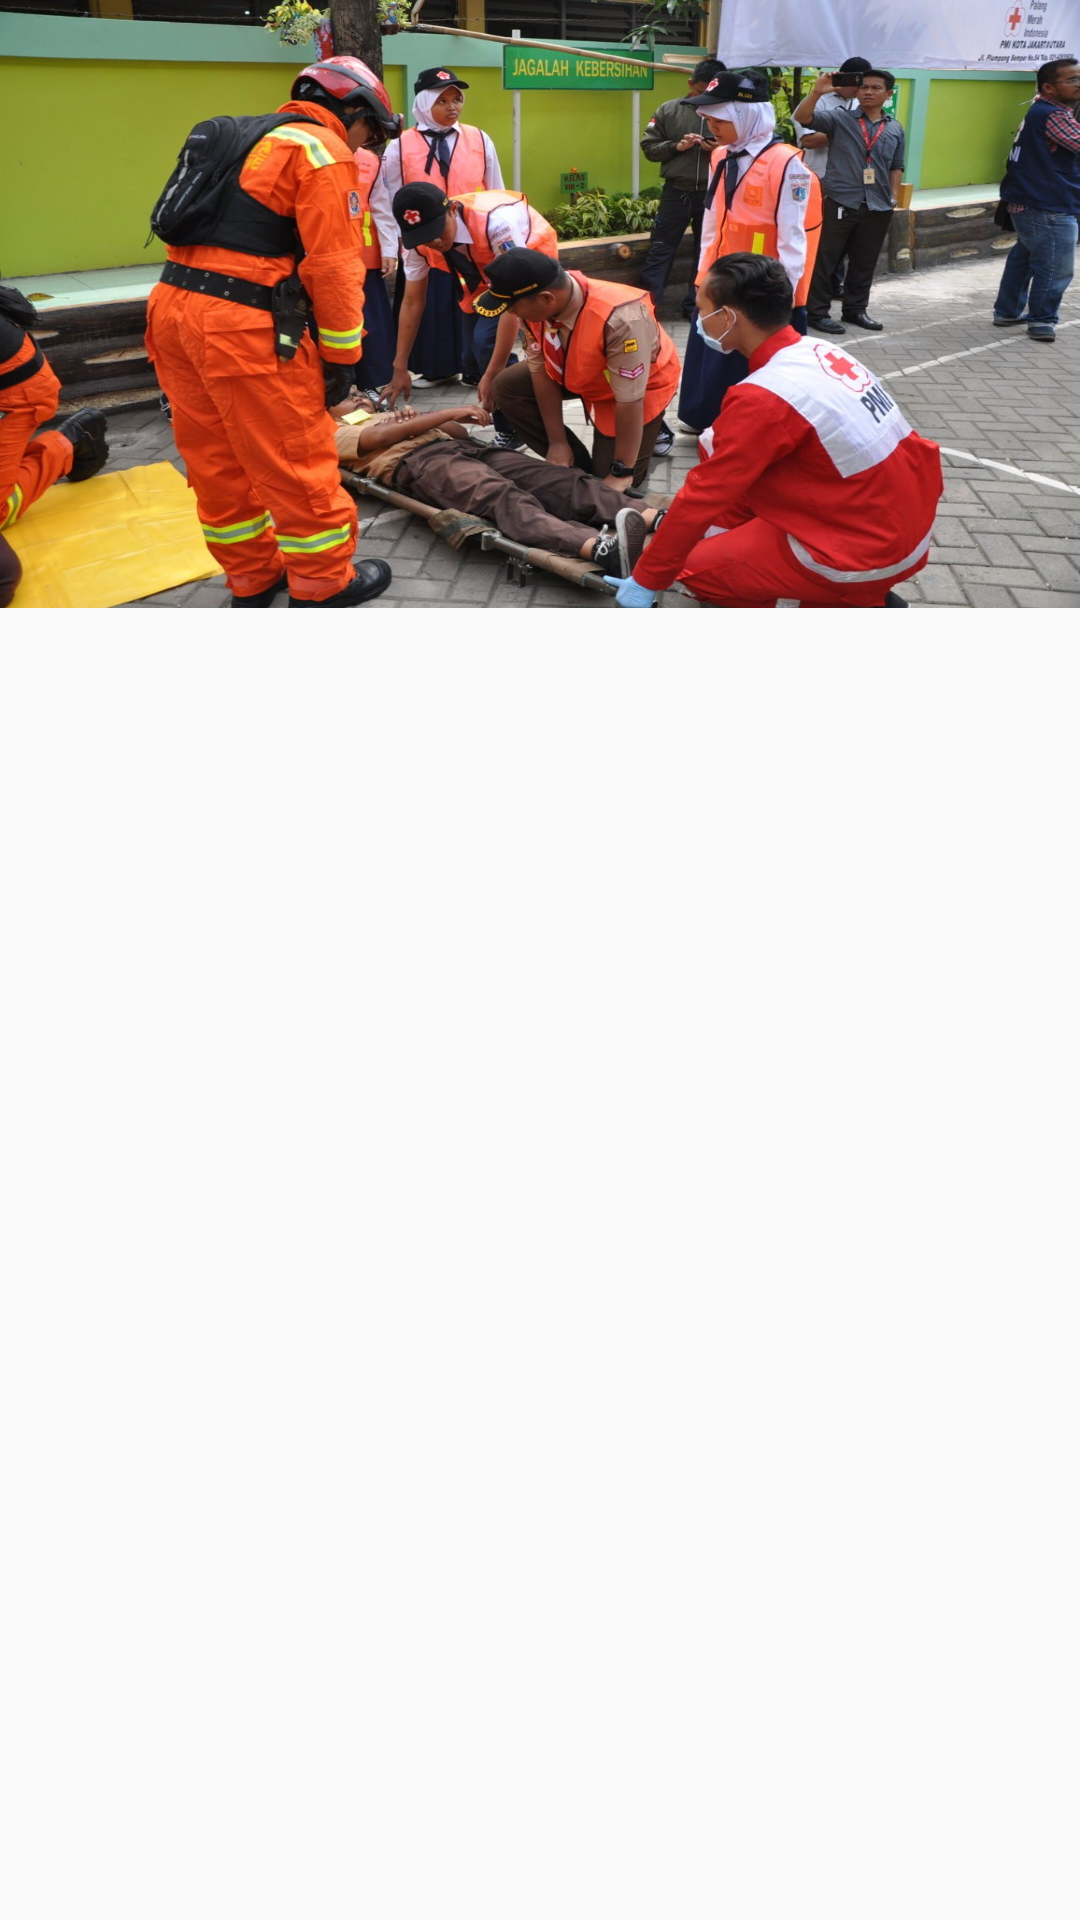

Write the Android layout XML for this screen, with the resource values it uses.
<!-- AndroidManifest.xml: application theme AppTheme -->
<!-- res/layout/activity_pertolongan_pertama.xml -->
<?xml version="1.0" encoding="utf-8"?>
<androidx.constraintlayout.widget.ConstraintLayout xmlns:android="http://schemas.android.com/apk/res/android"
    xmlns:app="http://schemas.android.com/apk/res-auto"
    xmlns:tools="http://schemas.android.com/tools"
    android:layout_width="match_parent"
    android:layout_height="match_parent"
    tools:context=".PertolonganPertama"
    android:orientation="vertical">

    <ImageView
        android:id="@+id/toolBar"
        android:layout_width="0dp"
        android:layout_height="0dp"
        android:background="@drawable/header_pertolongan"
        android:foreground="@drawable/foreground_overlays"
        android:scaleType="centerCrop"
        app:layout_constraintDimensionRatio="H,16:9"
        app:layout_constraintTop_toBottomOf="parent"
        app:layout_constraintStart_toStartOf="parent"
        app:layout_constraintEnd_toEndOf="parent"
        app:layout_constraintTop_toTopOf="parent"/>

    <LinearLayout
        android:id="@+id/scrollView"
        android:layout_width="0dp"
        android:layout_height="0dp"
        app:layout_constraintTop_toBottomOf="@+id/toolBar"
        app:layout_constraintBottom_toBottomOf="parent"
        app:layout_constraintLeft_toLeftOf="parent"
        app:layout_constraintRight_toRightOf="parent"
        android:layout_marginTop="5dp">
        <LinearLayout
            android:layout_width="match_parent"
            android:layout_height="match_parent"
            android:layout_gravity="center_horizontal"
            android:orientation="vertical">
            <ListView
                android:id="@+id/lisView"
                android:layout_width="match_parent"
                android:layout_height="match_parent"/>
        </LinearLayout>
    </LinearLayout>

    
    
    <LinearLayout
        android:id="@+id/infoBHD"
        android:layout_width="0dp"
        android:layout_height="0dp"
        android:orientation="vertical"
        app:layout_constraintDimensionRatio="H,16:9"
        android:layout_margin="20dp"
        app:layout_constraintTop_toTopOf="@+id/toolBar"
        app:layout_constraintBottom_toBottomOf="@+id/toolBar"
        app:layout_constraintStart_toStartOf="@+id/toolBar"
        app:layout_constraintEnd_toEndOf="@+id/toolBar"
        android:gravity="center"
        android:visibility="gone">
        <TextView
            android:layout_width="wrap_content"
            android:layout_height="wrap_content"
            android:text="Bantuan Hidup Dasar"
            android:textColor="#FFF"
            android:textStyle="bold"
            android:layout_marginBottom="10dp"/>
        <TextView
            android:layout_width="wrap_content"
            android:layout_height="wrap_content"
            android:text="@string/definisi_BHD"
            android:textColor="#FFF"
            android:textSize="10dp"
            android:layout_marginBottom="10dp"/>
        <Button
            android:id="@+id/btnBHD"
            android:layout_width="wrap_content"
            android:layout_height="wrap_content"
            android:text="LEBIH LANJUT"
            android:backgroundTint="#FFF"
            android:textColor="@color/colorPrimary"
            android:drawableRight="@drawable/ic_chevron_right"
            android:paddingHorizontal="50dp"/>
    </LinearLayout>

    
    <LinearLayout
        android:id="@+id/infoRJP"
        android:layout_width="0dp"
        android:layout_height="0dp"
        android:orientation="vertical"
        app:layout_constraintDimensionRatio="H,16:9"
        android:layout_margin="20dp"
        app:layout_constraintTop_toTopOf="@+id/toolBar"
        app:layout_constraintBottom_toBottomOf="@+id/toolBar"
        app:layout_constraintStart_toStartOf="@+id/toolBar"
        app:layout_constraintEnd_toEndOf="@+id/toolBar"
        android:gravity="center"
        android:visibility="gone">
        <TextView
            android:layout_width="wrap_content"
            android:layout_height="wrap_content"
            android:text="Resus Jantung Paru"
            android:textColor="#FFF"
            android:textStyle="bold"
            android:layout_marginBottom="10dp"/>
        <TextView
            android:layout_width="wrap_content"
            android:layout_height="wrap_content"
            android:text="@string/definisi_resusJP"
            android:textColor="#FFF"
            android:textSize="10dp"
            android:layout_marginBottom="10dp"/>
        <Button
            android:id="@+id/btnRJP"
            android:layout_width="wrap_content"
            android:layout_height="wrap_content"
            android:text="LEBIH LANJUT"
            android:backgroundTint="#FFF"
            android:textColor="@color/colorPrimary"
            android:drawableRight="@drawable/ic_chevron_right"
            android:paddingHorizontal="50dp"/>
    </LinearLayout>
</androidx.constraintlayout.widget.ConstraintLayout>
<!-- resources referenced by this layout -->
<resources>
  <color name="colorPrimary">#d32f2f</color>
  <!-- drawable foreground_overlays (drawable) -->
  <?xml version="1.0" encoding="utf-8"?>
  <shape xmlns:android="http://schemas.android.com/apk/res/android" android:shape="rectangle">
      <gradient
          android:startColor="#B3D50000"
          android:endColor="@color/colorPrimary"/>
  </shape>
  <!-- drawable header_pertolongan: jpg bitmap (drawable, 224515 bytes) -->
  <!-- drawable ic_chevron_right (drawable) -->
  <vector android:height="24dp" android:tint="#D32F2F"
      android:viewportHeight="24" android:viewportWidth="24"
      android:width="24dp" xmlns:android="http://schemas.android.com/apk/res/android">
      <path android:fillColor="@android:color/white" android:pathData="M10,6L8.59,7.41 13.17,12l-4.58,4.59L10,18l6,-6z"/>
  </vector>
  <string name="definisi_BHD">
          BHD yaitu jika dalam penilaian dini, penolong menemukan gangguan pada salah satu dari komponen pernafasan,
          baik tersumbatnya jalan nafas maupun tidak ditemukannya adanya nafas dan nadi, maka penolong melakukan BHD kepada korban.
      </string>
  <string name="definisi_resusJP">
          Resusitasi jantung paru (RJP) atau CPR merupakan langkah pertolongan medis untuk mengembalikan fungsi napas dan atau sirkulasi darah di dalam tubuh yang terhenti. Resusitasi jantung paru bertujuan menjaga darah dan oksigen tetap beredar ke seluruh tubuh.
      </string>
  <style name="AppTheme" parent="Theme.AppCompat.Light.NoActionBar">
          
          <item name="colorPrimary">#D50000</item>
          <item name="colorPrimaryDark">#D50000</item>
          <item name="colorAccent">#288371</item>
      </style>
</resources>
